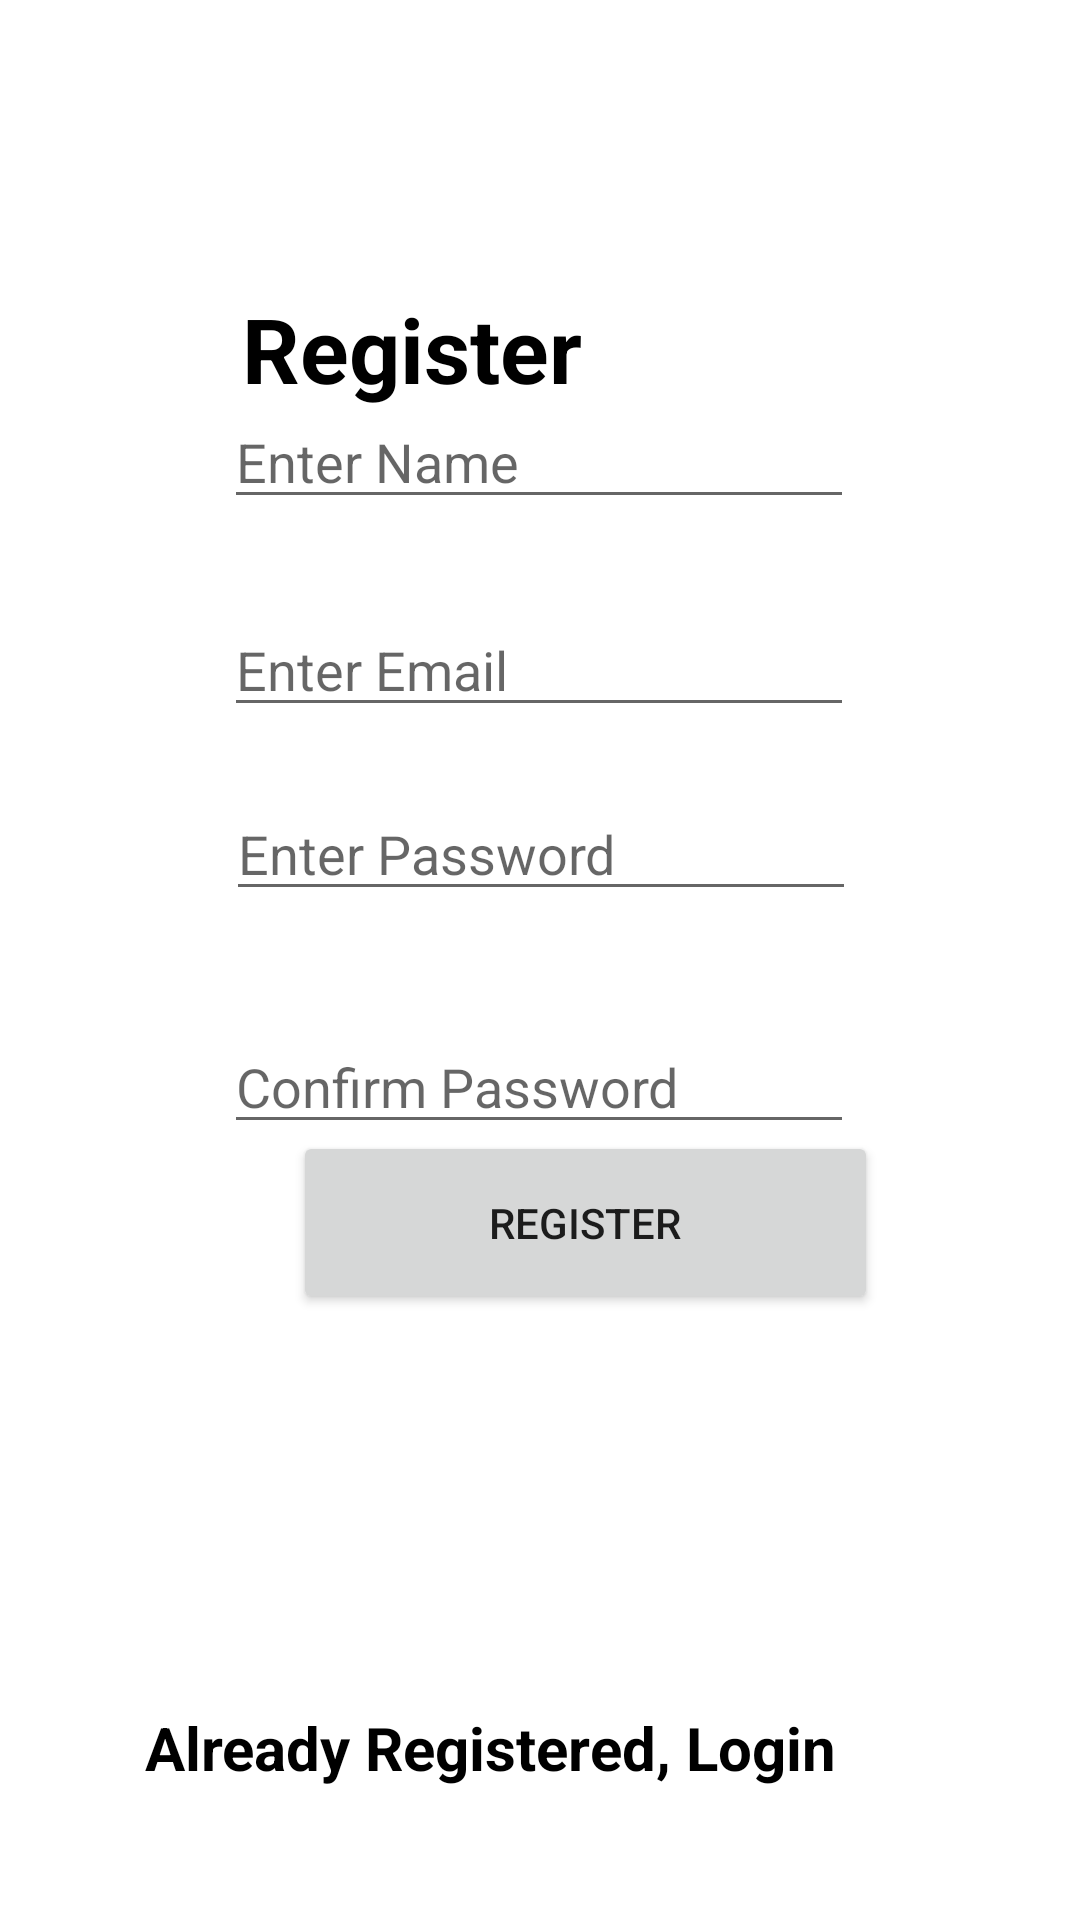

Produce the Android XML layout that renders to this screen, including the resource entries it uses.
<!-- AndroidManifest.xml: application theme Theme.ComplaintMgmt -->
<!-- res/layout/activity_reg.xml -->
<?xml version="1.0" encoding="utf-8"?>
<androidx.constraintlayout.widget.ConstraintLayout xmlns:android="http://schemas.android.com/apk/res/android"
    xmlns:app="http://schemas.android.com/apk/res-auto"
    xmlns:tools="http://schemas.android.com/tools"
    android:layout_width="match_parent"
    android:layout_height="match_parent"
    tools:context=".regActivity"
    android:background="@drawable/pic1">

    <TextView
        android:id="@+id/txtTittle"
        android:layout_width="wrap_content"
        android:layout_height="wrap_content"
        android:layout_marginTop="16dp"
        android:text="IssueTrak"
        android:textColor="@color/white"
        android:textSize="60dp"
        app:layout_constraintBottom_toTopOf="@+id/edRegNm"
        app:layout_constraintEnd_toEndOf="parent"
        app:layout_constraintStart_toStartOf="parent"
        app:layout_constraintTop_toTopOf="parent"
        app:layout_constraintVertical_bias="0.0" />

    <TextView
        android:id="@+id/textView2"
        android:layout_width="198dp"
        android:layout_height="45dp"
        android:text="Register"
        android:textColor="@color/black"
        android:textSize="30dp"
        android:textStyle="bold"
        app:layout_constraintBottom_toBottomOf="parent"
        app:layout_constraintEnd_toEndOf="parent"
        app:layout_constraintHorizontal_bias="0.497"
        app:layout_constraintStart_toStartOf="parent"
        app:layout_constraintTop_toBottomOf="@+id/txtTittle"
        app:layout_constraintVertical_bias="0.0" />

    <EditText
        android:id="@+id/edRegNm"
        android:layout_width="wrap_content"
        android:layout_height="wrap_content"
        android:layout_marginBottom="28dp"
        android:ems="10"
        android:hint="Enter Name"
        android:inputType="textPersonName"
        app:layout_constraintBottom_toTopOf="@+id/edRegMail"
        app:layout_constraintEnd_toEndOf="parent"
        app:layout_constraintHorizontal_bias="0.497"
        app:layout_constraintStart_toStartOf="parent"
        app:layout_constraintTop_toTopOf="parent"
        app:layout_constraintVertical_bias="1.0" />

    <EditText
        android:id="@+id/edRegMail"
        android:layout_width="wrap_content"
        android:layout_height="wrap_content"
        android:layout_marginBottom="20dp"
        android:ems="10"
        android:hint="Enter Email"
        android:inputType="textPersonName"
        app:layout_constraintBottom_toTopOf="@+id/edRegPass"
        app:layout_constraintEnd_toEndOf="parent"
        app:layout_constraintHorizontal_bias="0.497"
        app:layout_constraintStart_toStartOf="parent"
        app:layout_constraintTop_toTopOf="parent"
        app:layout_constraintVertical_bias="1.0" />

    <EditText
        android:id="@+id/edRegPass"
        android:layout_width="wrap_content"
        android:layout_height="wrap_content"
        android:ems="10"
        android:hint="Enter Password"
        android:inputType="textPersonName"
        app:layout_constraintBottom_toBottomOf="parent"
        app:layout_constraintEnd_toEndOf="parent"
        app:layout_constraintHorizontal_bias="0.502"
        app:layout_constraintStart_toStartOf="parent"
        app:layout_constraintTop_toTopOf="parent"
        app:layout_constraintVertical_bias="0.438" />

    <EditText
        android:id="@+id/edRegConPass"
        android:layout_width="wrap_content"
        android:layout_height="wrap_content"
        android:layout_marginTop="20dp"
        android:ems="10"
        android:hint="Confirm Password"
        android:inputType="textPersonName"
        app:layout_constraintBottom_toBottomOf="parent"
        app:layout_constraintEnd_toEndOf="parent"
        app:layout_constraintHorizontal_bias="0.497"
        app:layout_constraintStart_toStartOf="parent"
        app:layout_constraintTop_toBottomOf="@+id/edRegPass"
        app:layout_constraintVertical_bias="0.059" />

    <Button
        android:id="@+id/btnRegister"
        android:layout_width="195dp"
        android:layout_height="61dp"
        android:layout_marginBottom="136dp"
        android:text="Register"
        app:layout_constraintBottom_toTopOf="@+id/textView3"
        app:layout_constraintEnd_toEndOf="parent"
        app:layout_constraintHorizontal_bias="0.592"
        app:layout_constraintStart_toStartOf="parent"
        app:layout_constraintTop_toBottomOf="@+id/edRegConPass"
        app:layout_constraintVertical_bias="0.473" />

    <TextView
        android:id="@+id/textView3"
        android:layout_width="wrap_content"
        android:layout_height="wrap_content"
        android:layout_marginBottom="44dp"
        android:text="Already Registered, Login"
        android:textColor="@color/black"
        android:textSize="20dp"
        android:textStyle="bold"
        app:layout_constraintBottom_toBottomOf="parent"
        app:layout_constraintEnd_toEndOf="parent"
        app:layout_constraintHorizontal_bias="0.372"
        app:layout_constraintStart_toStartOf="parent" />


</androidx.constraintlayout.widget.ConstraintLayout>
<!-- resources referenced by this layout -->
<resources>
  <style name="Theme.ComplaintMgmt" parent="Theme.MaterialComponents.DayNight.DarkActionBar">
          
          <item name="colorPrimary">@color/purple_500</item>
          <item name="colorPrimaryVariant">@color/purple_700</item>
          <item name="colorOnPrimary">@color/white</item>
          
          <item name="colorSecondary">@color/teal_200</item>
          <item name="colorSecondaryVariant">@color/teal_700</item>
          <item name="colorOnSecondary">@color/black</item>
          
          <item name="android:statusBarColor">?attr/colorPrimaryVariant</item>
          
      </style>
  <!-- not gathered from this repository: default colours our renderer supplied (Android Studio template values) -->
  <color name="purple_500">#FF6200EE</color>
  <color name="purple_700">#FF3700B3</color>
  <color name="teal_200">#FF03DAC5</color>
  <color name="teal_700">#FF018786</color>
  <color name="black">#FF000000</color>
  <color name="white">#FFFFFFFF</color>
</resources>
